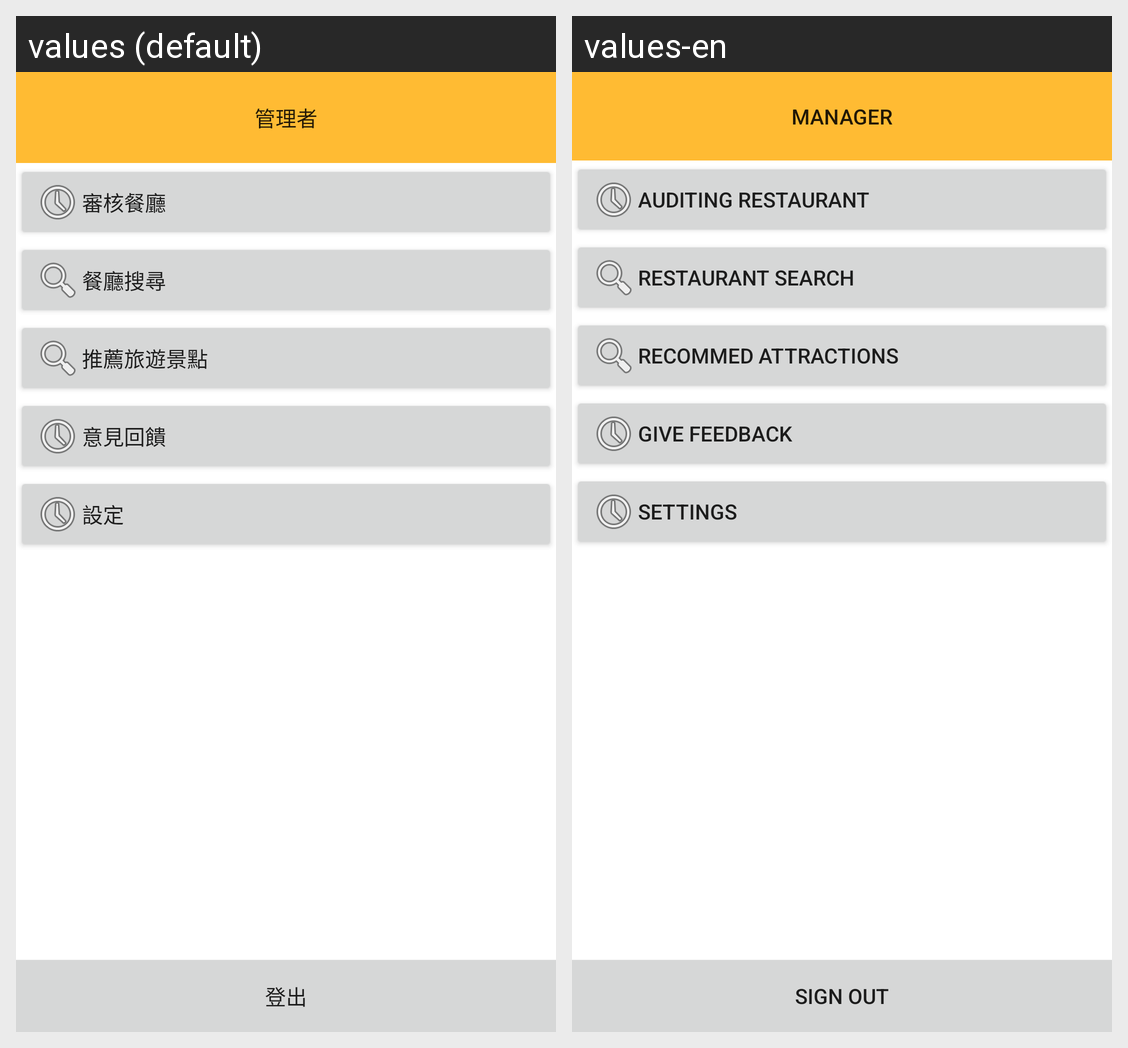

The Android screen above is rendered under two locales of the same app. Produce the string resources it draws, with the default and per-locale values.
Android screen res/layout/manager.xml rendered under 2 locales, left to right: values (default), values-en. Device: Nexus 5 (rendered at 1080×1920; each locale shown at half size, 540×960, under a caption strip naming it); theme AppTheme.
Strings drawn on this screen, with the default value and each locale's value (text and hints the layout hard-codes, and strings that could not be matched under every locale, appear in the picture but are not listed):

manager
  values: 管理者
  values-en: Manager

audit
  values: 審核餐廳
  values-en: Auditing restaurant

search
  values: 餐廳搜尋
  values-en: Restaurant search

recommed
  values: 推薦旅遊景點
  values-en: Recommed attractions

advice
  values: 意見回饋
  values-en: Give feedback

setting
  values: 設定
  values-en: Settings

signout
  values: 登出
  values-en: Sign out
